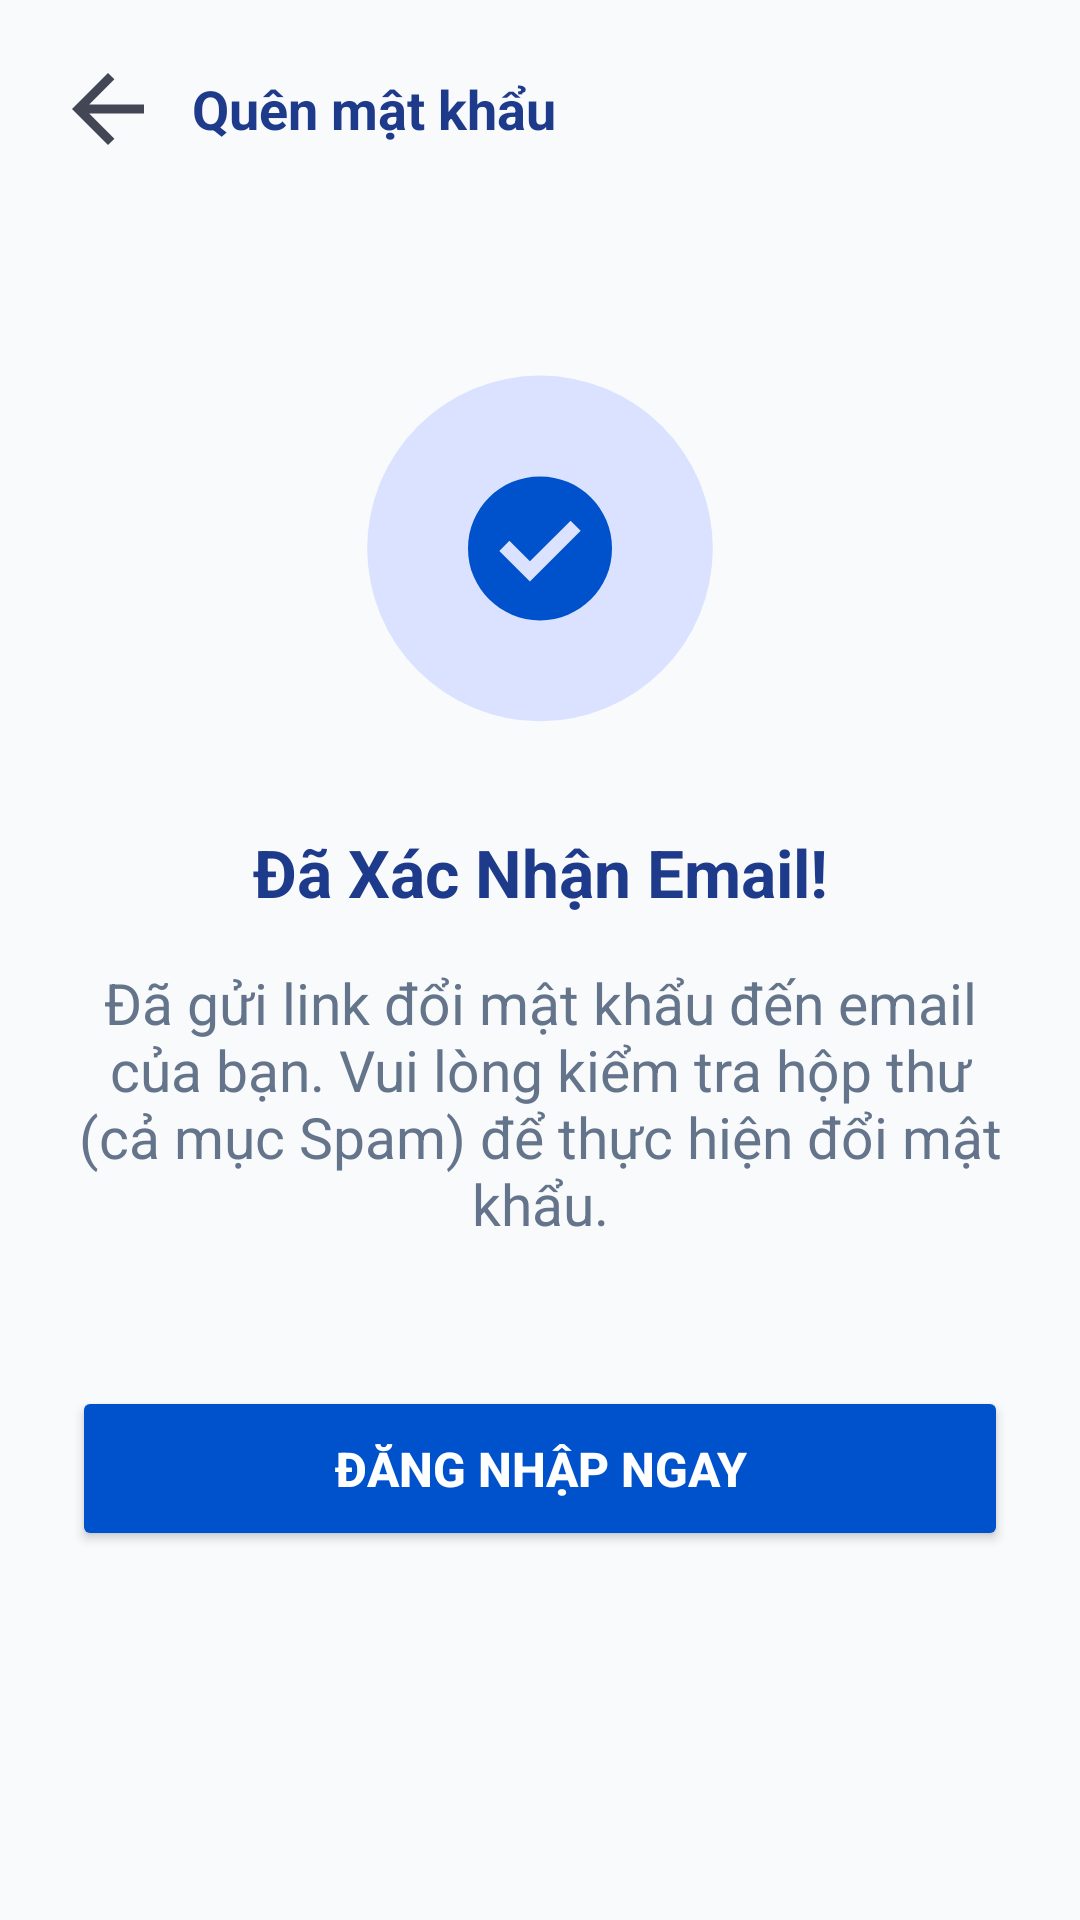

Write the Android layout XML for this screen, with the resource values it uses.
<!-- AndroidManifest.xml: application theme Theme.MedicalAppointment -->
<!-- res/layout/fragment_success.xml -->
<?xml version="1.0" encoding="utf-8"?>
<androidx.constraintlayout.widget.ConstraintLayout
    xmlns:android="http://schemas.android.com/apk/res/android"
    xmlns:app="http://schemas.android.com/apk/res-auto"
    xmlns:tools="http://tools.android.com/tools"
    android:layout_width="match_parent"
    android:layout_height="match_parent"
    android:padding="24dp"
    android:background="#F8FAFC">

    <ImageView
        android:id="@+id/iv_back"
        android:layout_width="24dp"
        android:layout_height="24dp"
        android:src="@drawable/ic_arb"
        app:layout_constraintStart_toStartOf="parent"
        app:layout_constraintTop_toTopOf="@id/tv_header_title"
        app:layout_constraintBottom_toBottomOf="@id/tv_header_title"
        tools:ignore="ContentDescription" />

    <TextView
        android:id="@+id/tv_header_title"
        android:layout_width="wrap_content"
        android:layout_height="wrap_content"
        android:layout_marginStart="16dp"
        android:text="Quên mật khẩu"
        android:textColor="#1E3A8A"
        android:textSize="18sp"
        android:textStyle="bold"
        app:layout_constraintStart_toEndOf="@id/iv_back"
        app:layout_constraintTop_toTopOf="parent" />

    <ImageView
        android:id="@+id/iv_success"
        android:layout_width="120dp"
        android:layout_height="120dp"
        android:layout_marginTop="100dp"
        android:src="@drawable/ic_success"
        app:layout_constraintEnd_toEndOf="parent"
        app:layout_constraintStart_toStartOf="parent"
        app:layout_constraintTop_toTopOf="parent"
        tools:ignore="ContentDescription" />

    <TextView
        android:id="@+id/tv_title"
        android:layout_width="wrap_content"
        android:layout_height="wrap_content"
        android:layout_marginTop="32dp"
        android:text="Đã Xác Nhận Email!"
        android:textColor="#1E3A8A"
        android:textSize="22sp"
        android:textStyle="bold"
        app:layout_constraintEnd_toEndOf="parent"
        app:layout_constraintStart_toStartOf="parent"
        app:layout_constraintTop_toBottomOf="@id/iv_success" />

    <TextView
        android:id="@+id/tv_subtitle"
        android:layout_width="0dp"
        android:layout_height="wrap_content"
        android:layout_marginTop="16dp"
        android:gravity="center"
        android:text="Đã gửi link đổi mật khẩu đến email của bạn. Vui lòng kiểm tra hộp thư (cả mục Spam) để thực hiện đổi mật khẩu."
        android:textColor="#64748B"
        android:textSize="19sp"
        app:layout_constraintEnd_toEndOf="parent"
        app:layout_constraintStart_toStartOf="parent"
        app:layout_constraintTop_toBottomOf="@id/tv_title" />

    <Button
        android:id="@+id/btn_login_now"
        android:layout_width="match_parent"
        android:layout_height="55dp"
        android:layout_marginTop="48dp"
        android:backgroundTint="#0052CC"
        android:text="ĐĂNG NHẬP NGAY"
        android:textColor="#FFFFFF"
        android:textSize="16sp"
        android:textStyle="bold"
        app:cornerRadius="12dp"
        app:layout_constraintTop_toBottomOf="@id/tv_subtitle" />

</androidx.constraintlayout.widget.ConstraintLayout>
<!-- resources referenced by this layout -->
<resources>
  <!-- drawable ic_arb (drawable) -->
  <vector xmlns:android="http://schemas.android.com/apk/res/android"
      android:width="16dp"
      android:height="16dp"
      android:viewportWidth="16"
      android:viewportHeight="16">
    <path
        android:pathData="M3.825,9L9.425,14.6L8,16L0,8L8,0L9.425,1.4L3.825,7H16V9H3.825Z"
        android:fillColor="#434654"/>
  </vector>
  <!-- drawable ic_success (drawable) -->
  <vector xmlns:android="http://schemas.android.com/apk/res/android"
      android:width="100dp"
      android:height="100dp"
      android:viewportWidth="100"
      android:viewportHeight="100">
    <path
        android:pathData="M50,1L50,1A48,48 0,0 1,98 49L98,49A48,48 0,0 1,50 97L50,97A48,48 0,0 1,2 49L2,49A48,48 0,0 1,50 1z"
        android:fillColor="#DAE2FF"/>
    <path
        android:pathData="M47.2,58.2L61.3,44.1L58.5,41.3L47.2,52.6L41.5,46.9L38.7,49.7L47.2,58.2ZM50,69C47.23,69 44.63,68.47 42.2,67.43C39.77,66.38 37.65,64.95 35.85,63.15C34.05,61.35 32.63,59.23 31.58,56.8C30.52,54.37 30,51.77 30,49C30,46.23 30.52,43.63 31.58,41.2C32.63,38.77 34.05,36.65 35.85,34.85C37.65,33.05 39.77,31.63 42.2,30.58C44.63,29.52 47.23,29 50,29C52.77,29 55.37,29.52 57.8,30.58C60.23,31.63 62.35,33.05 64.15,34.85C65.95,36.65 67.38,38.77 68.43,41.2C69.47,43.63 70,46.23 70,49C70,51.77 69.47,54.37 68.43,56.8C67.38,59.23 65.95,61.35 64.15,63.15C62.35,64.95 60.23,66.38 57.8,67.43C55.37,68.47 52.77,69 50,69Z"
        android:fillColor="#0052CC"/>
  </vector>
  <style name="Theme.MedicalAppointment" parent="Theme.MaterialComponents.Light.NoActionBar">
          
          <item name="colorPrimary">@color/blue_primary</item>
          <item name="colorPrimaryVariant">@color/blue_dark</item>
          <item name="colorOnPrimary">@color/white</item>
          
          <item name="colorSecondary">@color/blue_light</item>
          <item name="colorSecondaryVariant">@color/blue_primary</item>
          <item name="colorOnSecondary">@color/blue_dark</item>
          
          <item name="android:statusBarColor">@color/white</item>
          <item name="android:windowLightStatusBar">true</item>
          
      </style>
  <color name="blue_primary">#0A59C4</color>
  <color name="blue_dark">#002D6E</color>
  <color name="white">#FFFFFFFF</color>
  <color name="blue_light">#E6EDFF</color>
</resources>
